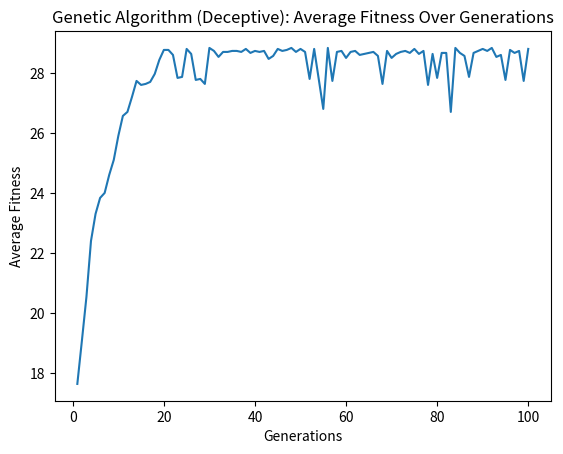

The matplotlib source for this figure:
import random

from matplotlib import pyplot as plt


def init_population(population_size, string_length):
    population = []
    for x in range(0, population_size):
        str = ""
        for _ in range(string_length):
            str += random.choice('01')
        population.append(str)
    return population


def avg_fitness(population):
    sum = 0
    for chromosome in population:
        sum += calculate_fitness(chromosome)
    return sum / len(population)


def calculate_fitness(chromosome):
    fitness = chromosome.count('1')
    if fitness == 0:
        fitness = (2 * len(chromosome))
    if fitness == len(chromosome):
        fitness = 0
    return fitness


def parent_selection(population):
    tournament = []

    for x in range(0, 5):
        tournament.append(random.choice(population))
    max = 0
    for x in range(0, len(tournament)):
        if calculate_fitness(tournament[x]) >= max:
            max = calculate_fitness(tournament[x])
            parent = tournament[x]
    return parent


def crossover(parent1, parent2):
    crossover_point = random.randint(0, len(parent1))
    return parent1[:crossover_point] + parent2[crossover_point:], parent1[:crossover_point] + parent1[crossover_point:]


def mutate(children, mutation_rate):
    mutated_kids = []
    for child in children:
        mutated_child = ""
        for char in child:
            if random.random() < mutation_rate:
                if char == "1":
                    mutated_child += "0"
                elif char == "0":
                    mutated_child += "1"
            else:
                mutated_child += char
        mutated_kids.append(mutated_child)
    return mutated_kids


def evolve(population):
    mutation_rate = 0.01
    crossover_rate = 0.8
    new_population = []
    for x in range(0, 15):
        parent1 = parent_selection(population)
        parent2 = parent_selection(population)

        if random.random() < crossover_rate:
            children = crossover(parent1, parent2)
            new_population += (mutate(children, mutation_rate))
        else:
            new_population += (mutate((parent1, parent2), mutation_rate))
    return new_population


def genetic_algorithm(pop_size, str_length, generations):
    population = init_population(pop_size, str_length)
    fitness_hist = []
    for x in range(0, generations):
        population = evolve(population)
        fitness_hist.append(avg_fitness(population))

    plt.plot(range(1, generations + 1), fitness_hist)
    plt.xlabel('Generations')
    plt.ylabel('Average Fitness')
    plt.title('Genetic Algorithm (Deceptive): Average Fitness Over Generations')
    plt.show()


if __name__ == "__main__":
    population_size = 100
    string_length = 30
    generations = 100

    genetic_algorithm(population_size, string_length, generations)
